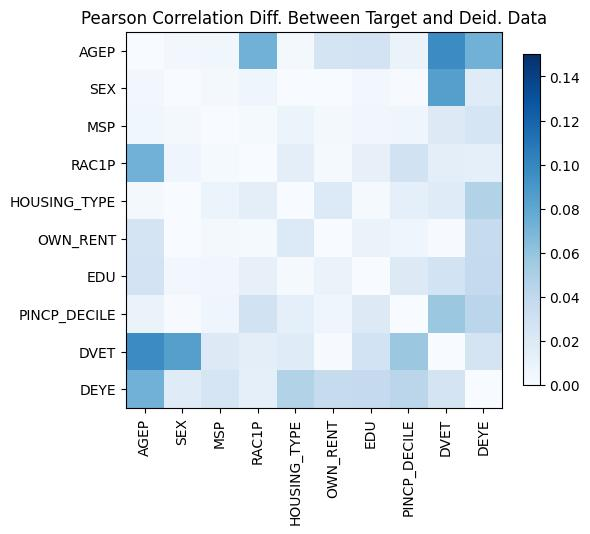

The table this chart was drawn from, first rows:
, AGEP, SEX, MSP, RAC1P, HOUSING_TYPE, OWN_RENT, EDU, PINCP_DECILE, DVET, DEYE
AGEP, -9.992007221626409e-16, 0.003737, -0.005542, 0.07236, 0.003103, 0.02658, -0.02748, -0.009895, -0.09677, 0.07215
SEX, 0.003737, 0.0, 0.002843, 0.006441, 0.0002366, 0.0002307, -0.004097, 0.001103, 0.08454, -0.01789
MSP, -0.005542, 0.002843, -4.773959005888173e-15, -0.002196, -0.008843, -0.00302, -0.004836, -0.006849, 0.01915, -0.02544
RAC1P, 0.07236, 0.006441, -0.002196, -9.992007221626409e-15, -0.01436, 0.001778, -0.01227, 0.0292, 0.01459, -0.01355
HOUSING_TYPE, 0.003103, 0.0002366, -0.008843, -0.01436, -1.3988810110276972e-14, 0.02039, -0.001862, -0.01353, 0.01777, 0.04721
OWN_RENT, 0.02658, 0.0002307, -0.00302, 0.001778, 0.02039, 0.0, -0.009612, 0.00653, 0.0006163, -0.03675
EDU, -0.02748, -0.004097, -0.004836, -0.01227, -0.001862, -0.009612, -5.10702591327572e-15, -0.01968, -0.02799, -0.03792
PINCP_DECILE, -0.009895, 0.001103, -0.006849, 0.0292, -0.01353, 0.00653, -0.01968, 1.6653345369377348e-15, -0.0572, -0.04239
DVET, -0.09677, 0.08454, 0.01915, 0.01459, 0.01777, 0.0006163, -0.02799, -0.0572, -1.8762769116165146e-14, 0.02592
DEYE, 0.07215, -0.01789, -0.02544, -0.01355, 0.04721, -0.03675, -0.03792, -0.04239, 0.02592, 7.771561172376096e-16
